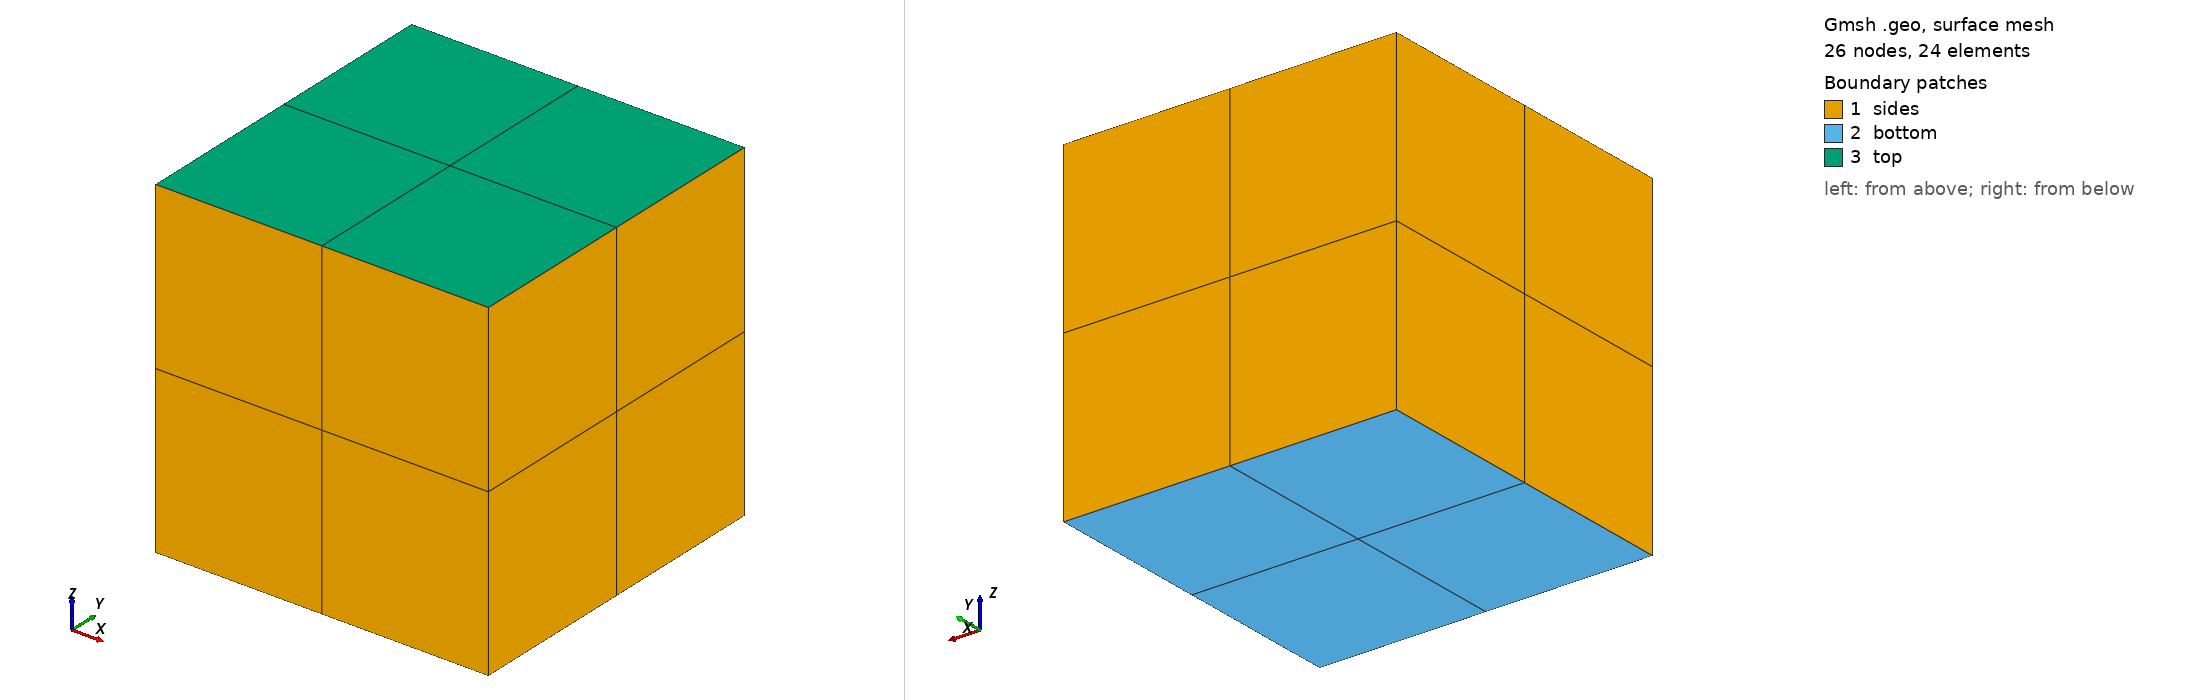

Gmsh geometry script, surface-meshed: 26 nodes, 24 surface elements. Boundary patches (legend numbers): 1 sides, 2 bottom, 3 top. Left view from above one corner, right view from below the opposite corner. Legend entries are the model's physical surfaces. The drawing asked Gmsh for element sizes between 1% and 20% of the model's largest extent; the script's own settings can give other sizes.

=== HexaedroSimples.geo (drawn) ===
Point(1) = {0, 0, 0, 0.1};
Point(2) = {1, 0, 0, 0.1};
Point(3) = {0, 1, 0, 0.1};
Point(4) = {1, 1, 0, 0.1};
Point(5) = {1, 1, 1, 0.1};
Point(6) = {1, 0, 1, 0.1};
Point(7) = {0, 1, 1, 0.1};
Point(8) = {0, 0, 1, 0.1};
Line(1) = {3, 7};
Line(2) = {7, 5};
Line(3) = {5, 4};
Line(4) = {4, 3};
Line(5) = {3, 1};
Line(6) = {2, 4};
Line(7) = {2, 6};
Line(8) = {6, 8};
Line(9) = {8, 1};
Line(10) = {1, 2};
Line(11) = {8, 7};
Line(12) = {6, 5};
Line Loop(13) = {7, 8, 9, 10};
Plane Surface(14) = {13};
Line Loop(15) = {6, 4, 5, 10};
Plane Surface(16) = {15};
Line Loop(17) = {3, 4, 1, 2};
Plane Surface(18) = {17};
Line Loop(19) = {12, -2, -11, -8};
Plane Surface(20) = {19};
Line Loop(21) = {7, 12, 3, -6};
Plane Surface(22) = {21};
Line Loop(23) = {9, -5, 1, -11};
Plane Surface(24) = {23};
Surface Loop(25) = {14, 22, 20, 18, 16, 24};
Volume(26) = {25};

Transfinite Line "*" = 3 Using Bump 0.25;
Transfinite Surface "*";
Recombine Surface "*";
Transfinite Volume "*";

Physical Surface("top") = {20};
Physical Surface("bottom") = {16};
Physical Surface("sides") = {14, 24, 18, 22};
Physical Volume("cube") = {26};
